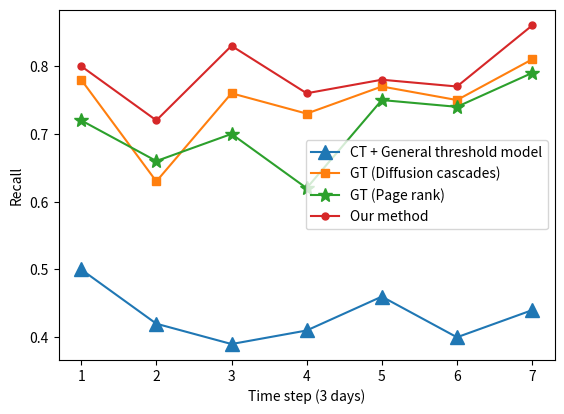

Recreate this plot in Python.
# encoding=utf-8
import matplotlib.pyplot as plt
from pylab import *                                 #支持中文


names = ['1', '2', '3', '4', '5', '6', '7']
x = range(len(names))
y2 = [0.5, 0.42, 0.39, 0.41, 0.46, 0.40, 0.44]
y = [0.78, 0.63, 0.76, 0.73, 0.77, 0.75, 0.81]
y1 = [0.72, 0.66, 0.70, 0.62, 0.75, 0.74, 0.79]
y3 = [0.80, 0.72, 0.83, 0.76, 0.78, 0.77, 0.86]
#plt.plot(x, y, 'ro-')
#plt.plot(x, y1, 'bo-')
#pl.xlim(-1, 11)  # 限定横轴的范围
#pl.ylim(-1, 110)  # 限定纵轴的范围
plt.plot(x, y2, marker='^', ms=10, label='CT + General threshold model')
plt.plot(x, y, marker='s', label='GT (Diffusion cascades)')
plt.plot(x, y1, marker='*', ms=10, label='GT (Page rank)')
plt.plot(x, y3, marker='.', ms=10, label='Our method')
plt.legend()  # 让图例生效
plt.xticks(x, names)
plt.margins(0.05)
plt.subplots_adjust(bottom=0.15)
plt.xlabel("Time step (3 days)")  # X轴标签
plt.ylabel("Recall")  # Y轴标签
# plt.title("A simple plot")  # 标题

plt.show()